The GitHub repository SzymixOz/semantic-segmentation-of-coronary-vessels contains a labelled image folder "images_by_side" with 2 categories: left, right. Examples follow, each with its label.

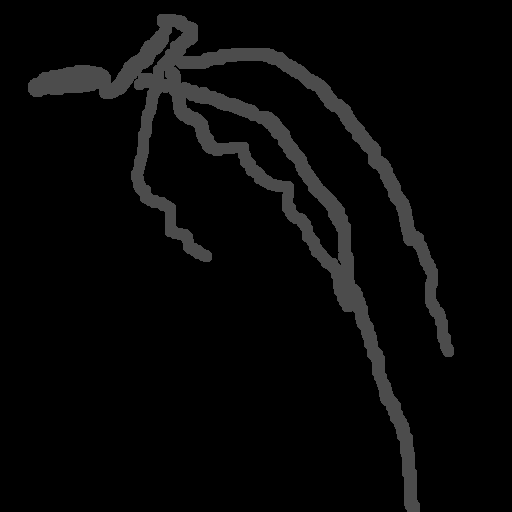
Label: left

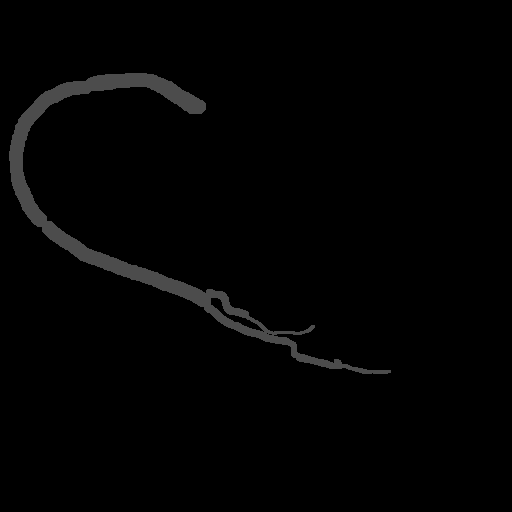
Label: right

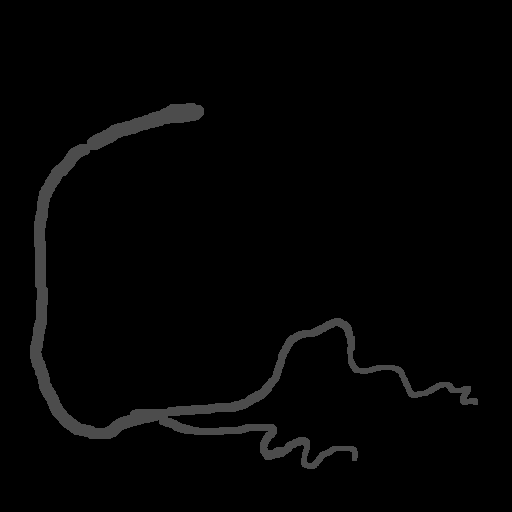
Label: right

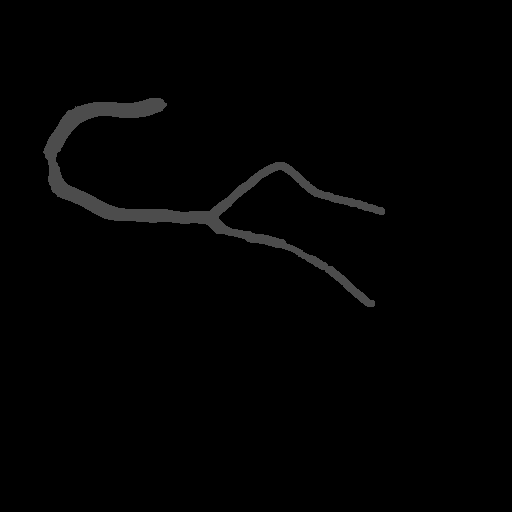
Label: right

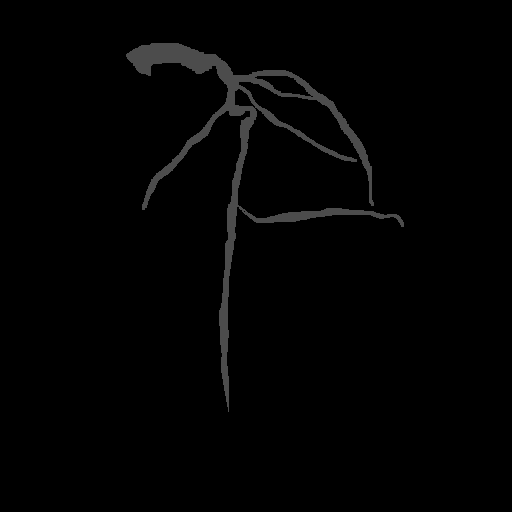
Label: left

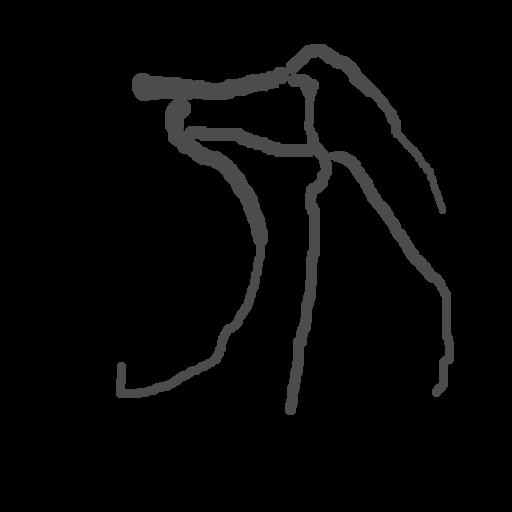
Label: left
